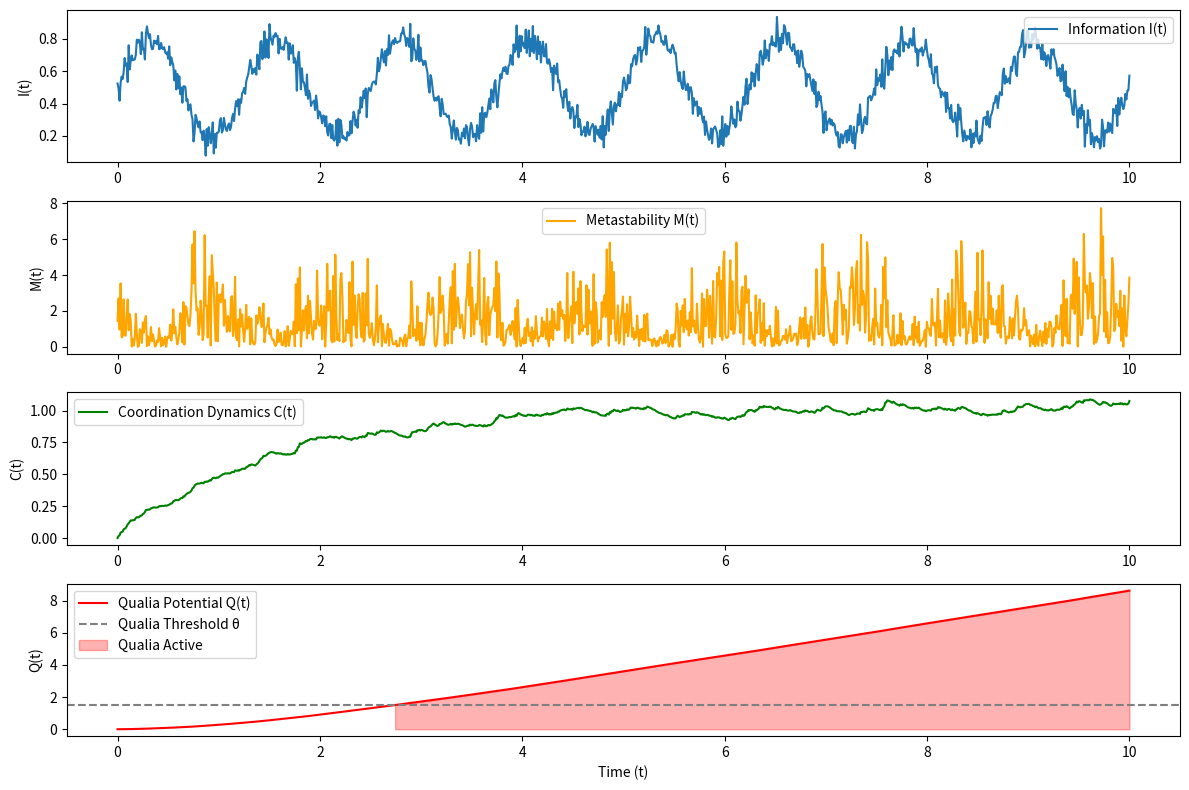

Source code (Python):
import numpy as np
import matplotlib.pyplot as plt
from scipy import integrate

# Time parameters
t = np.linspace(0, 10, 1000)
dt = t[1] - t[0]

# Parameters
alpha = 1.2
beta = 0.7
I_max = 1.0
theta = 1.5

# Simulated information flow I(t) (e.g., oscillating + noise)
I_t = 0.5 + 0.3 * np.sin(2 * np.pi * 0.8 * t) + 0.05 * np.random.randn(len(t))

# Metastability function M(t)
dI_dt = np.gradient(I_t, dt)
M_t = np.abs(dI_dt) * (1 - I_t / I_max)

# Coordination dynamics C(t) via numerical integration
C_t = np.zeros_like(t)
for i in range(1, len(t)):
    dC = alpha * I_t[i] * M_t[i] - beta * C_t[i-1]
    C_t[i] = C_t[i-1] + dC * dt

# Qualia function Q(t): smoothed integral of C(t) over time
Q_t = integrate.cumulative_trapezoid(C_t, t, initial=0)

# Qualia activation (1 if Q ≥ θ, else 0)
qualia_active = Q_t >= theta

# Plotting
plt.figure(figsize=(12, 8))

plt.subplot(4, 1, 1)
plt.plot(t, I_t, label='Information I(t)')
plt.ylabel('I(t)')
plt.legend()

plt.subplot(4, 1, 2)
plt.plot(t, M_t, label='Metastability M(t)', color='orange')
plt.ylabel('M(t)')
plt.legend()

plt.subplot(4, 1, 3)
plt.plot(t, C_t, label='Coordination Dynamics C(t)', color='green')
plt.ylabel('C(t)')
plt.legend()

plt.subplot(4, 1, 4)
plt.plot(t, Q_t, label='Qualia Potential Q(t)', color='red')
plt.axhline(theta, color='gray', linestyle='--', label='Qualia Threshold θ')
plt.fill_between(t, 0, Q_t, where=qualia_active, color='red', alpha=0.3, label='Qualia Active')
plt.xlabel('Time (t)')
plt.ylabel('Q(t)')
plt.legend()

plt.tight_layout()
# Save the figure before showing it
plt.savefig('qualia_model_figure.png', dpi=300, bbox_inches='tight')
plt.show()
